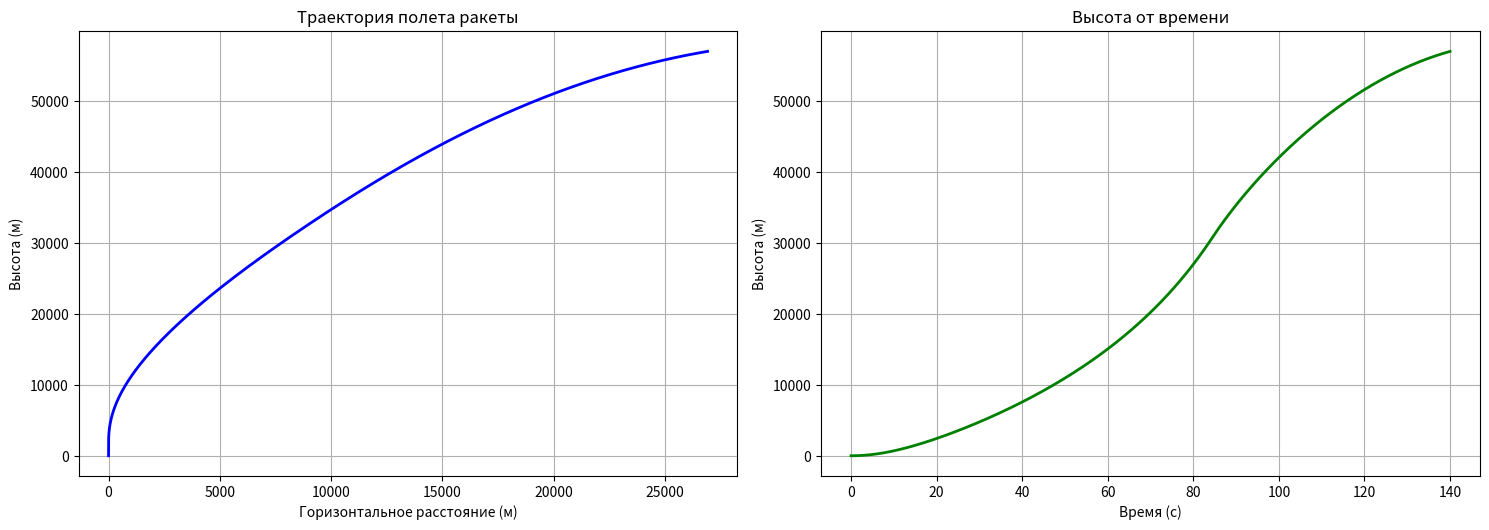

Recreate this plot in Python.
import numpy as np
from scipy.integrate import odeint
import matplotlib.pyplot as plt
import math

g = 9.81
M0 = 41650

T0 = 1004146.3
Isp = 300
k = T0 / (Isp * g)

A = 79.3
Cd = 0.30

p0 = 1.225
H = 8500

t_burn = 28796.6 / k

a = math.pi / 2
b = (math.pi / 4) / 120

def F(s, t, T0, p0, M0, k, a, b, H, g, A, Cd):
    x, y, vy, vx = s

    if t <= t_burn:
        m = M0 - k * t
        thrust = T0
    else:
        m = M0 - k * t_burn
        thrust = 0

    rho = p0 * math.exp(-y / H)

    speed = math.sqrt(vx ** 2 + vy ** 2)

    if speed > 0:
        F_drag = 0.5 * rho * speed ** 2 * A * Cd
        F_drag_x = -F_drag * (vx / speed)
        F_drag_y = -F_drag * (vy / speed)
    else:
        F_drag_x = 0
        F_drag_y = 0

    if t < 15:
        pitch_angle = math.pi / 2
    else:
        pitch_angle = a - b * (t - 15)

    pitch_angle = max(pitch_angle, math.pi / 4)

    dx = vx
    dy = vy
    dy1 = (thrust * math.sin(pitch_angle) + F_drag_y) / m - g
    dx1 = (thrust * math.cos(pitch_angle) + F_drag_x) / m

    return [dx, dy, dy1, dx1]

s0 = [0, 72.9, 0, 0]

t = np.linspace(0, 140, 2000)

sol = odeint(F, s0, t, args=(T0, p0, M0, k, a, b, H, g, A, Cd))

x = sol[:, 0]
y = sol[:, 1]
vy = sol[:, 2]
vx = sol[:, 3]

v_total = np.sqrt(vx ** 2 + vy ** 2)

plt.figure(figsize=(15, 10))

plt.subplot(2, 2, 1)
plt.plot(x, y, 'b-', linewidth=2)
plt.xlabel('Горизонтальное расстояние (м)')
plt.ylabel('Высота (м)')
plt.title('Траектория полета ракеты')
plt.grid(True)

plt.subplot(2, 2, 2)
plt.plot(t, y, 'g-', linewidth=2)
plt.xlabel('Время (с)')
plt.ylabel('Высота (м)')
plt.title('Высота от времени')
plt.grid(True)

plt.tight_layout()
plt.show()